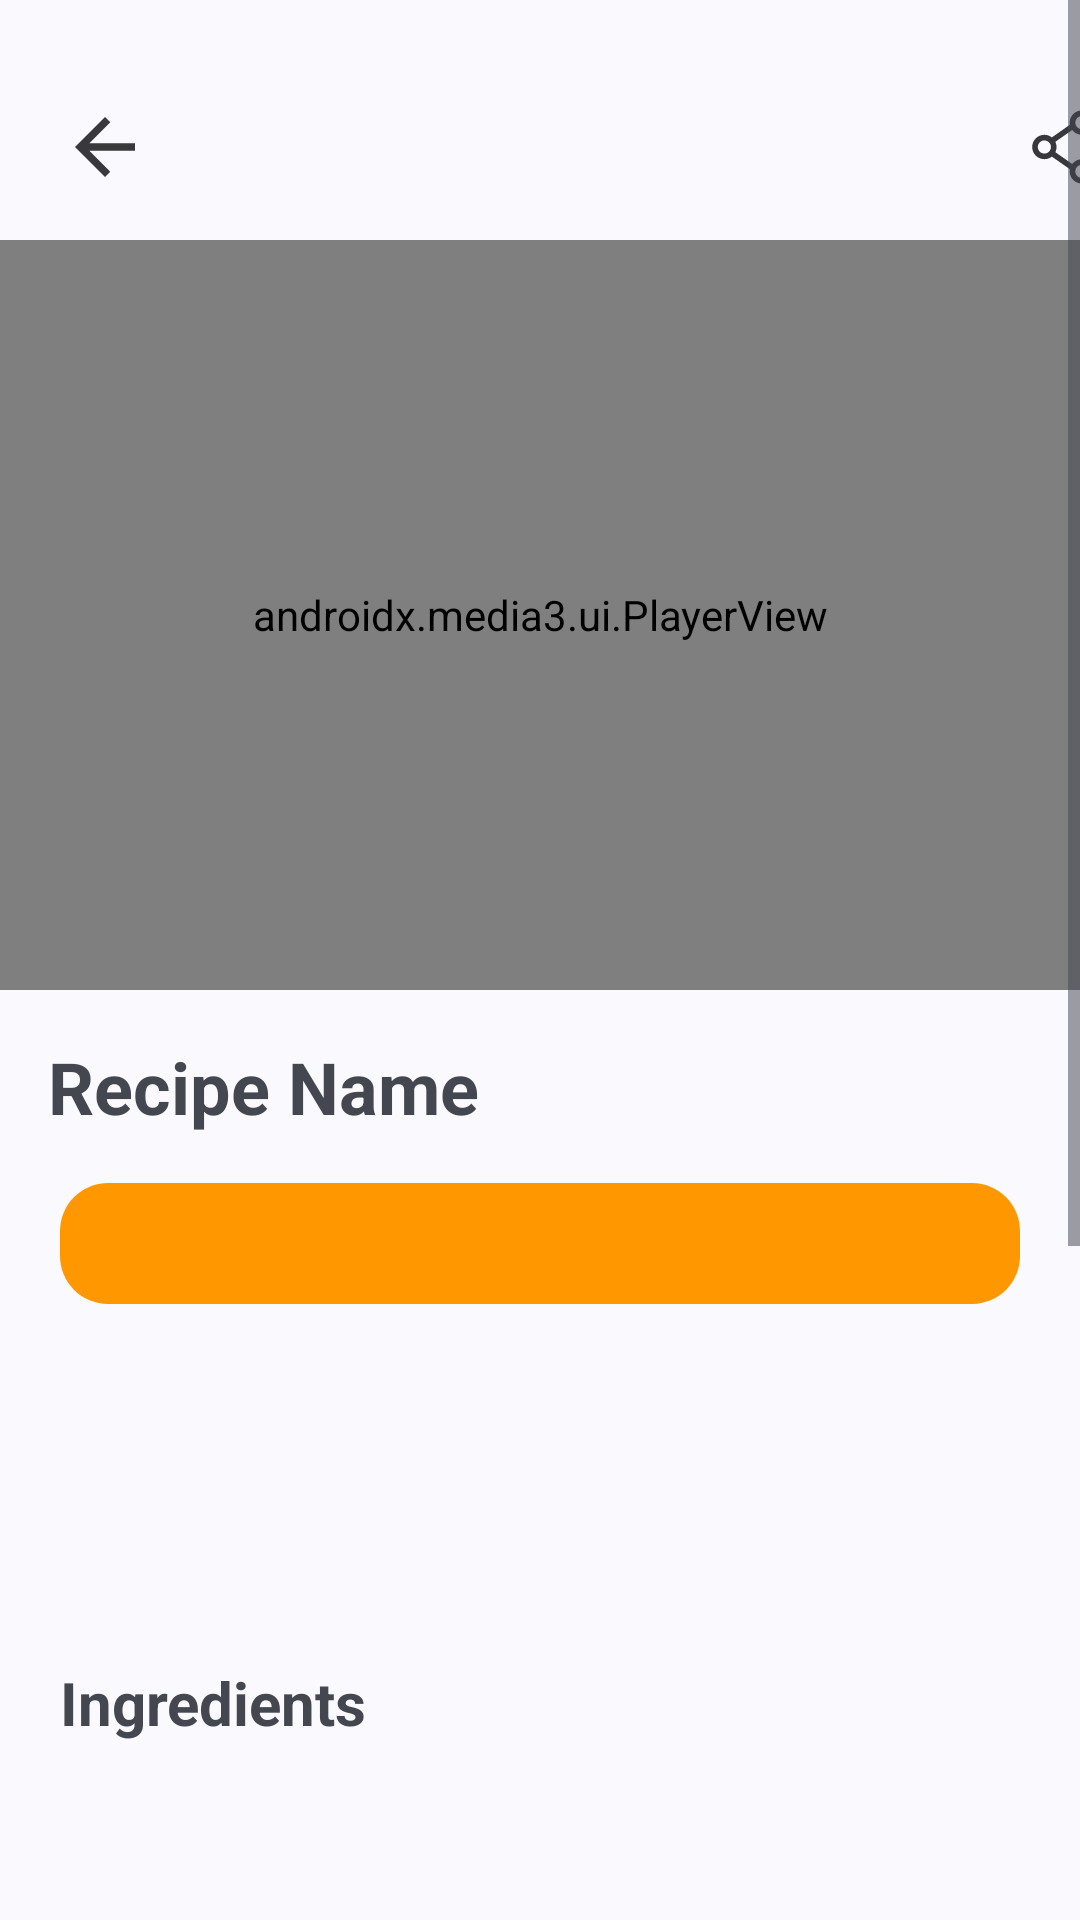

Produce the Android XML layout that renders to this screen, including the resource entries it uses.
<!-- AndroidManifest.xml: application theme Theme.Easipe_MobileApplicationDevelopment -->
<!-- res/layout/activity_recipe_content_from_home.xml -->
<?xml version="1.0" encoding="utf-8"?>
<ScrollView xmlns:android="http://schemas.android.com/apk/res/android"
    xmlns:app="http://schemas.android.com/apk/res-auto"
    xmlns:tools="http://schemas.android.com/tools"
    android:id="@+id/scrollView"
    android:layout_width="match_parent"
    android:layout_height="match_parent">

    <LinearLayout
        android:id="@+id/main"
        android:layout_width="match_parent"
        android:layout_height="wrap_content"
        android:gravity="center_horizontal"
        android:orientation="vertical">

        <LinearLayout
            android:layout_width="match_parent"
            android:layout_height="wrap_content"
            android:paddingBottom="16dp">

            <ImageView
                android:id="@+id/imageView"
                android:layout_width="30dp"
                android:layout_height="30dp"
                android:layout_marginStart="20dp"
                android:layout_marginTop="34dp"
                android:onClick="redirectToLogin"
                app:srcCompat="@drawable/arrow_back" />

            <ImageView
                android:id="@+id/shareImageView"
                android:layout_width="30dp"
                android:layout_height="30dp"
                android:layout_marginStart="290dp"
                android:layout_marginTop="34dp"
                android:onClick="sendRecipe"
                app:srcCompat="@drawable/share_svgrepo_com" />



        </LinearLayout>

        <RelativeLayout xmlns:android="http://schemas.android.com/apk/res/android"
            android:layout_width="match_parent"
            android:layout_height="wrap_content">

            <androidx.media3.ui.PlayerView
                android:id="@+id/player_view"
                android:layout_width="match_parent"
                android:layout_height="250dp"
                android:layout_centerInParent="true"
                android:background="#000000"/>

        </RelativeLayout>


        <TextView
            android:id="@+id/textView_Title"
            android:layout_width="match_parent"
            android:layout_height="wrap_content"
            android:text="Recipe Name"
            android:textAlignment="textStart"
            android:padding="16dp"
            android:textSize="24dp"
            android:textStyle="bold" />

        <RelativeLayout
            android:layout_width="match_parent"
            android:layout_height="wrap_content"
            android:background="@drawable/rounded_rectangle"
            android:gravity="center"
            android:padding="10dp"
            android:layout_marginStart="20dp"
            android:layout_marginEnd="20dp">

            <TextView
                android:id="@+id/textView_Description"
                android:layout_width="match_parent"
                android:layout_height="wrap_content"
                android:textColor="@color/black"
                android:textSize="15sp"
                android:layout_marginStart="10dp"
                android:layout_marginEnd="10dp"/>
        </RelativeLayout>

        <View
            android:layout_width="325dp"
            android:layout_height="3dp"
            android:layout_marginTop="20dp"
            android:background="@color/material_on_background_emphasis_medium" />

        <TextView
            android:id="@+id/textView_Time"
            android:layout_width="match_parent"
            android:layout_height="wrap_content"
            android:padding="10dp"
            android:textSize="16sp"
            android:textAlignment="center"/>

        <TextView
            android:id="@+id/textView_Servings"
            android:layout_width="match_parent"
            android:layout_height="wrap_content"
            android:paddingBottom="10dp"
            android:textSize="16sp"
            android:textAlignment="center"/>

        <View
            android:layout_width="325dp"
            android:layout_height="3dp"
            android:background="@color/material_on_background_emphasis_medium" />

        <TextView
            android:id="@+id/txtIngredients"
            android:layout_width="wrap_content"
            android:layout_height="wrap_content"
            android:layout_gravity="left"
            android:layout_marginLeft="20dp"
            android:layout_marginTop="20dp"
            android:text="Ingredients"
            android:textSize="20dp"
            android:textStyle="bold" />

        <TextView
            android:id="@+id/textView_Ingredients"
            android:layout_width="match_parent"
            android:layout_height="wrap_content"
            android:padding="10dp"
            android:textSize="15sp"
            android:layout_marginStart="25dp"
            android:layout_marginEnd="20dp"/>


        <View
            android:layout_width="325dp"
            android:layout_height="3dp"
            android:background="@color/material_on_background_emphasis_medium" />

        <TextView
            android:id="@+id/textView_Addition"
            android:layout_width="wrap_content"
            android:layout_height="wrap_content"
            android:layout_gravity="left"
            android:layout_marginLeft="20dp"
            android:layout_marginTop="20dp"
            android:text="Method"
            android:textSize="20dp"
            android:textStyle="bold" />

        <TextView
            android:id="@+id/textView_Method"
            android:layout_width="match_parent"
            android:layout_height="wrap_content"
            android:padding="10dp"
            android:textSize="15sp"
            android:layout_marginStart="25dp"
            android:layout_marginEnd="20dp"/>

        <View
            android:layout_width="325dp"
            android:layout_height="3dp"
            android:background="@color/material_on_background_emphasis_medium" />

        <TextView
            android:id="@+id/textViewAdditionalNotes"
            android:layout_width="wrap_content"
            android:layout_height="wrap_content"
            android:layout_gravity="left"
            android:layout_marginLeft="20dp"
            android:layout_marginTop="20dp"
            android:text="Additional Notes"
            android:textSize="20dp"
            android:textStyle="bold" />

        <TextView
            android:id="@+id/textView_AdditionalNotes"
            android:layout_width="match_parent"
            android:layout_height="wrap_content"
            android:padding="10dp"
            android:textSize="15sp"
            android:layout_marginStart="25dp"
            android:layout_marginEnd="20dp"/>

        <RatingBar
            android:id="@+id/receipe_rating_bar"
            style="?android:attr/ratingBarStyle"
        android:layout_width="wrap_content"
        android:layout_height="wrap_content"
        android:layout_below="@+id/search_receipe_title"
        android:layout_marginStart="12dp"
        android:layout_marginEnd="12dp"
        android:layout_marginTop="5dp"
        android:layout_marginBottom="10dp"
        android:numStars="5"

        android:stepSize="0.5"
        android:layout_alignParentStart="true"
            android:onClick="submitReview"/>

        <TextView
            android:id="@+id/textView_Taptoreview"
            android:layout_width="match_parent"
            android:layout_height="wrap_content"
            android:textColor="@color/material_on_surface_emphasis_medium"
            android:gravity="center_horizontal"
            android:text="Tap to review"
            android:textSize="18sp"
            android:layout_marginStart="10dp"
            android:layout_marginTop="10dp"
            android:layout_marginEnd="10dp"/>

        <Button
            android:id="@+id/recipe_review"
            android:layout_width="match_parent"
            android:layout_height="wrap_content"
            android:layout_marginTop="30dp"
            android:backgroundTint="#FE8C00"
            android:text="Review"
            android:textColor="#FFFFFF"
            android:onClick="submitReview">

        </Button>
    </LinearLayout>
</ScrollView>
<!-- resources referenced by this layout -->
<resources>
  <color name="black">#FF000000</color>
  <!-- drawable arrow_back (drawable) -->
  <vector xmlns:android="http://schemas.android.com/apk/res/android"
      android:autoMirrored="true"
      android:height="24dp"
      android:tint="@color/material_on_background_emphasis_high_type"
      android:viewportHeight="24"
      android:viewportWidth="24"
      android:width="24dp">
        
      <path android:fillColor="@android:color/white"
          android:pathData="M20,11H7.83l5.59,-5.59L12,4l-8,8 8,8 1.41,-1.41L7.83,13H20v-2z"/>
      
  </vector>
  <!-- drawable rounded_rectangle (drawable) -->
  <?xml version="1.0" encoding="utf-8"?>
  <shape xmlns:android="http://schemas.android.com/apk/res/android">
      <solid android:color="#FF9800"/> 
      <corners android:radius="16dp"/> 
  </shape>
  <!-- drawable share_svgrepo_com (drawable) -->
  <vector xmlns:android="http://schemas.android.com/apk/res/android"
      android:width="800dp"
      android:height="800dp"
      android:viewportWidth="24"
      android:viewportHeight="24">
    <path
        android:pathData="M16.5,2.25C14.705,2.25 13.25,3.705 13.25,5.5C13.25,5.696 13.267,5.888 13.301,6.074L8.57,9.386C8.546,9.402 8.523,9.42 8.502,9.439C7.95,9.007 7.255,8.75 6.5,8.75C4.705,8.75 3.25,10.205 3.25,12C3.25,13.795 4.705,15.25 6.5,15.25C7.255,15.25 7.95,14.993 8.502,14.561C8.523,14.58 8.546,14.598 8.57,14.614L13.301,17.926C13.267,18.112 13.25,18.304 13.25,18.5C13.25,20.295 14.705,21.75 16.5,21.75C18.295,21.75 19.75,20.295 19.75,18.5C19.75,16.705 18.295,15.25 16.5,15.25C15.447,15.25 14.511,15.751 13.917,16.527L9.438,13.391C9.638,12.969 9.75,12.498 9.75,12C9.75,11.502 9.638,11.031 9.438,10.609L13.917,7.473C14.511,8.249 15.447,8.75 16.5,8.75C18.295,8.75 19.75,7.295 19.75,5.5C19.75,3.705 18.295,2.25 16.5,2.25ZM14.75,5.5C14.75,4.534 15.533,3.75 16.5,3.75C17.466,3.75 18.25,4.534 18.25,5.5C18.25,6.466 17.466,7.25 16.5,7.25C15.533,7.25 14.75,6.466 14.75,5.5ZM6.5,10.25C5.534,10.25 4.75,11.033 4.75,12C4.75,12.967 5.534,13.75 6.5,13.75C7.466,13.75 8.25,12.967 8.25,12C8.25,11.033 7.466,10.25 6.5,10.25ZM16.5,16.75C15.533,16.75 14.75,17.534 14.75,18.5C14.75,19.466 15.533,20.25 16.5,20.25C17.466,20.25 18.25,19.466 18.25,18.5C18.25,17.534 17.466,16.75 16.5,16.75Z"
        android:fillColor="@color/material_on_background_emphasis_high_type"
        android:fillType="evenOdd"/>
  </vector>
  <style name="Theme.Easipe_MobileApplicationDevelopment" parent="Base.Theme.Easipe_MobileApplicationDevelopment">
          
          <item name="android:navigationBarColor">@android:color/transparent</item>
          <item name="android:statusBarColor">@android:color/transparent</item>
          <item name="android:windowLightStatusBar">?attr/isLightTheme</item>
      </style>
  <style name="Base.Theme.Easipe_MobileApplicationDevelopment" parent="Theme.Material3.DynamicColors.DayNight">
          
           <item name="colorPrimary">#FE8C00</item>
      </style>
</resources>
